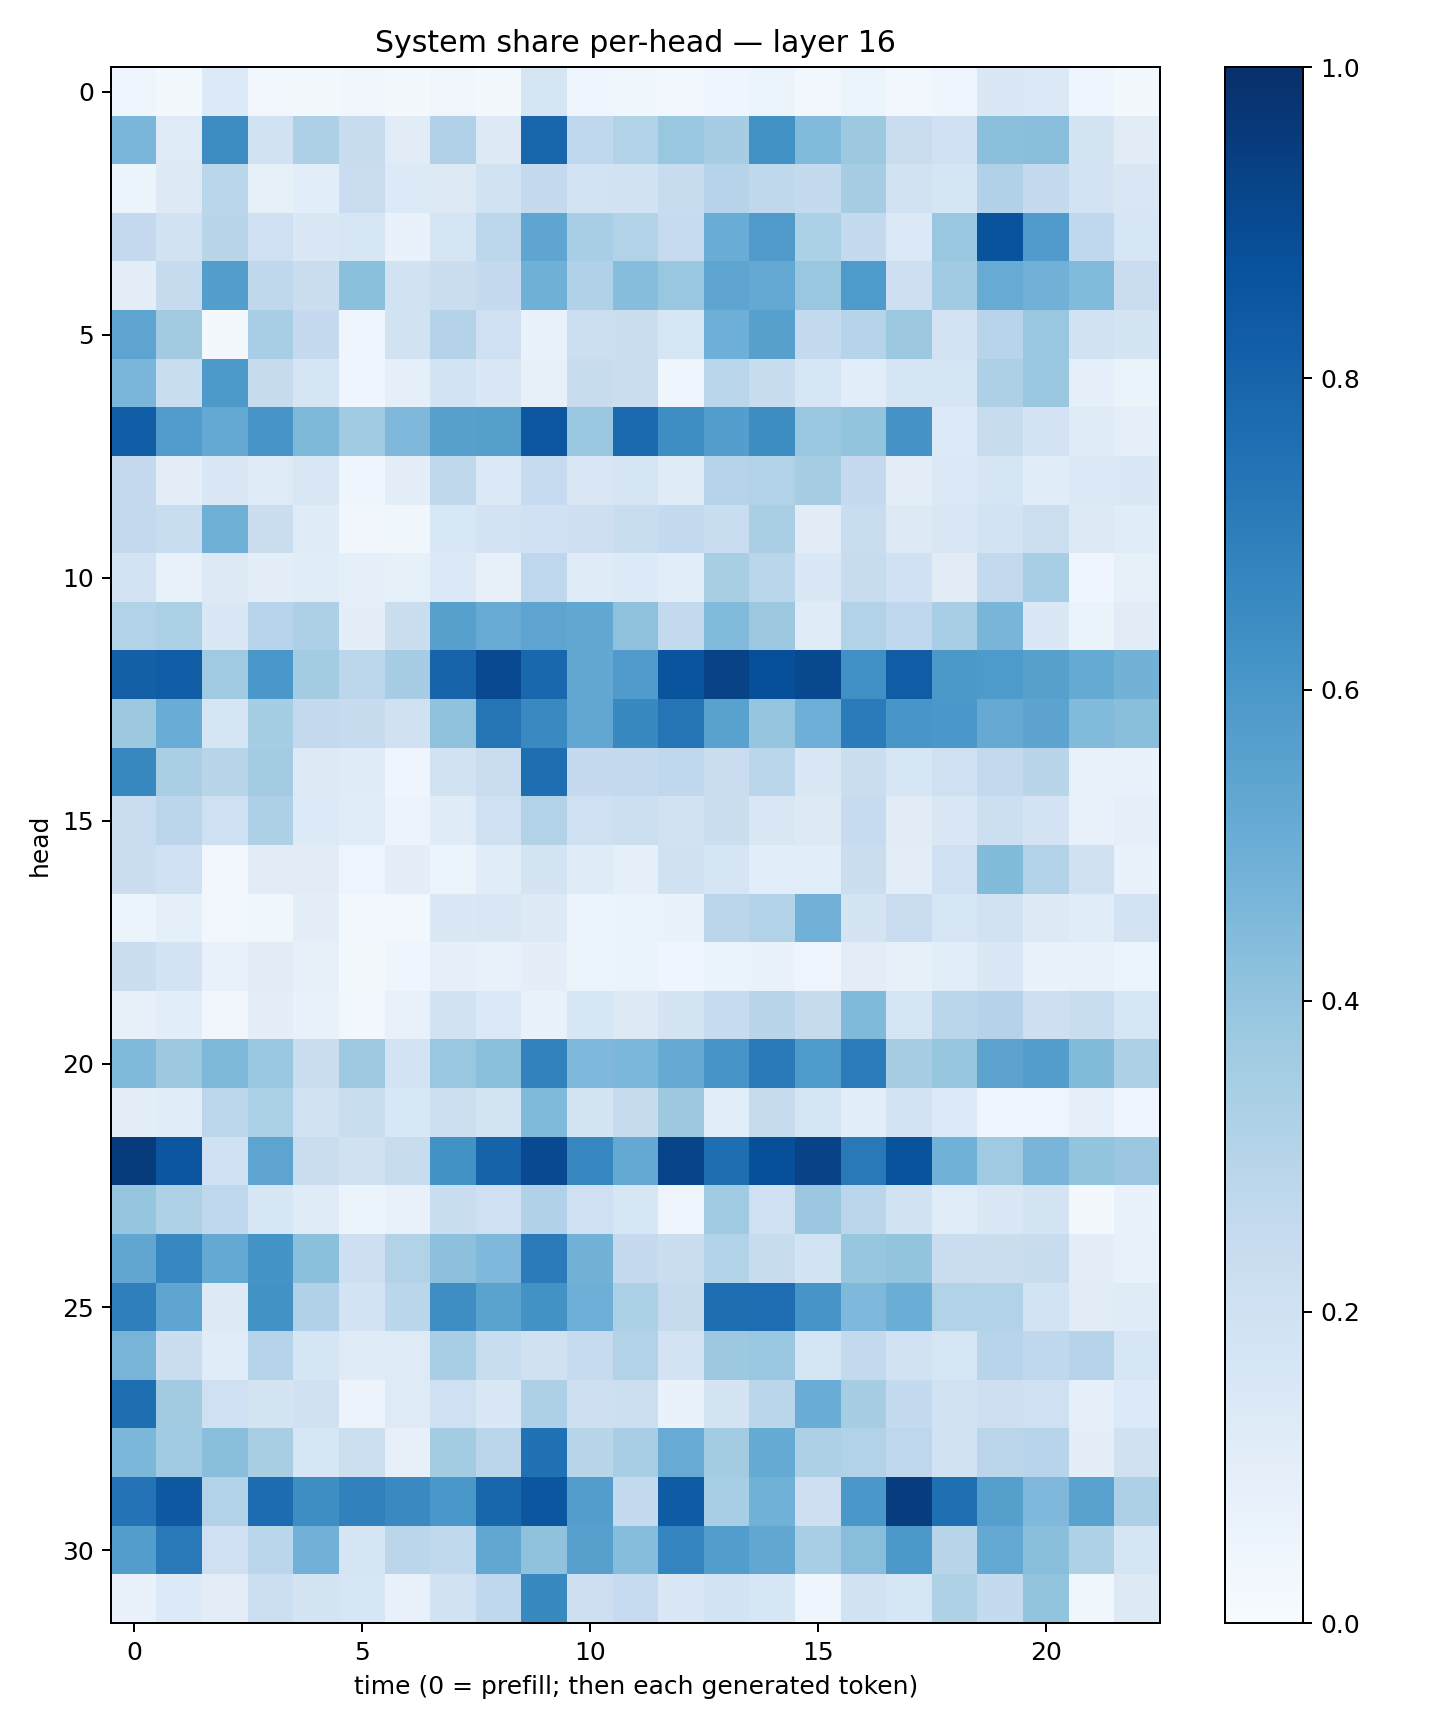

The data file committed next to this chart (first rows):
0.041512083, 0.021293823, 0.13497089, 0.023675898, 0.02169931, 0.03222678, 0.020481171, 0.031904116, 0.021686133, 0.16809443, 0.039560657, 0.035310864, 0.027785704, 0.039641734, 0.060362767, 0.027002845, 0.061561186, 0.026668899, 0.045593306, 0.14110981, 0.13767786, 0.042936806, 0.016795402
0.4624, 0.1225, 0.6439, 0.1905, 0.328, 0.2373, 0.1132, 0.3182, 0.1326, 0.7923, 0.2683, 0.3109, 0.3881, 0.3498, 0.6216, 0.4432, 0.3785, 0.2286, 0.1993, 0.421, 0.4268, 0.1764, 0.113
0.05107, 0.1284, 0.2889, 0.0855, 0.1075, 0.2293, 0.1356, 0.1318, 0.1916, 0.2516, 0.185, 0.1937, 0.2381, 0.3011, 0.2713, 0.2575, 0.3479, 0.1883, 0.1666, 0.3166, 0.2542, 0.1833, 0.1495
0.2529, 0.191, 0.2902, 0.2035, 0.1465, 0.1568, 0.06917, 0.1663, 0.2778, 0.5372, 0.3461, 0.3101, 0.2487, 0.5076, 0.5783, 0.3289, 0.2571, 0.137, 0.3841, 0.8657, 0.5792, 0.2657, 0.1627
0.09879, 0.2458, 0.5669, 0.2705, 0.2209, 0.4182, 0.1916, 0.2208, 0.2514, 0.4898, 0.3185, 0.4332, 0.3851, 0.5415, 0.5232, 0.3905, 0.5872, 0.212, 0.3648, 0.508, 0.4836, 0.4436, 0.229
0.5427, 0.3616, 0.02341, 0.3466, 0.2516, 0.04423, 0.1938, 0.3058, 0.2067, 0.06737, 0.2154, 0.2214, 0.1611, 0.4944, 0.5604, 0.2569, 0.3018, 0.3759, 0.1819, 0.296, 0.3872, 0.1887, 0.1786
0.4621, 0.2333, 0.5931, 0.2461, 0.1657, 0.04183, 0.08963, 0.1841, 0.145, 0.08177, 0.2415, 0.2225, 0.04149, 0.2867, 0.2407, 0.1611, 0.1075, 0.1658, 0.1667, 0.3273, 0.3865, 0.08604, 0.06606
0.8226, 0.5768, 0.523, 0.608, 0.4564, 0.3675, 0.4522, 0.5601, 0.5662, 0.8506, 0.3881, 0.7737, 0.6374, 0.5681, 0.6411, 0.3852, 0.3993, 0.613, 0.1361, 0.2386, 0.1825, 0.1205, 0.09194
0.2534, 0.0988, 0.1453, 0.1219, 0.1494, 0.04656, 0.1006, 0.2715, 0.1378, 0.2466, 0.1518, 0.1658, 0.1202, 0.2995, 0.3097, 0.3513, 0.2527, 0.09941, 0.1404, 0.1674, 0.1164, 0.1373, 0.1462
0.2607, 0.2324, 0.489, 0.2258, 0.1209, 0.03404, 0.03771, 0.1549, 0.1814, 0.2022, 0.2143, 0.2334, 0.2574, 0.2342, 0.3363, 0.1121, 0.2342, 0.1307, 0.1497, 0.1866, 0.2163, 0.1287, 0.1138
0.1816, 0.07102, 0.1326, 0.09791, 0.1166, 0.09243, 0.08458, 0.139, 0.08165, 0.2768, 0.1177, 0.136, 0.1076, 0.3415, 0.2859, 0.1442, 0.2378, 0.2024, 0.1097, 0.2585, 0.3462, 0.0441, 0.08501
0.3114, 0.3329, 0.1467, 0.2942, 0.3254, 0.09731, 0.2259, 0.5601, 0.5098, 0.5408, 0.5244, 0.4109, 0.2581, 0.4436, 0.3778, 0.1179, 0.313, 0.2674, 0.3474, 0.468, 0.1478, 0.06558, 0.1099
0.813, 0.8246, 0.3696, 0.5986, 0.359, 0.28, 0.35, 0.7999, 0.9018, 0.789, 0.5263, 0.5788, 0.8594, 0.9256, 0.8792, 0.906, 0.6314, 0.8246, 0.5968, 0.5861, 0.5613, 0.5174, 0.4775
0.3779, 0.5058, 0.1707, 0.3553, 0.2599, 0.2438, 0.1991, 0.409, 0.7362, 0.6525, 0.5286, 0.6599, 0.7348, 0.5546, 0.3954, 0.4929, 0.7081, 0.6053, 0.6005, 0.5125, 0.5456, 0.4436, 0.4254
0.6615, 0.3381, 0.2913, 0.3582, 0.1284, 0.1183, 0.04686, 0.1948, 0.2288, 0.7592, 0.2536, 0.2615, 0.2688, 0.2278, 0.2866, 0.1436, 0.2193, 0.1623, 0.2062, 0.2615, 0.2928, 0.07644, 0.0667
0.2302, 0.2826, 0.2091, 0.3262, 0.1356, 0.1164, 0.05602, 0.1199, 0.2092, 0.3097, 0.2072, 0.2184, 0.1938, 0.2245, 0.1509, 0.1309, 0.249, 0.1103, 0.1482, 0.2173, 0.1821, 0.07386, 0.08815
0.2221, 0.2004, 0.02552, 0.1128, 0.113, 0.04773, 0.0973, 0.05443, 0.1167, 0.1757, 0.1203, 0.09231, 0.198, 0.1687, 0.1082, 0.1065, 0.2237, 0.1031, 0.2053, 0.4402, 0.3125, 0.1982, 0.07001
0.06239, 0.08753, 0.02502, 0.03622, 0.1005, 0.0251, 0.02713, 0.1413, 0.1493, 0.1288, 0.05411, 0.06439, 0.06714, 0.2824, 0.3156, 0.4809, 0.1742, 0.2289, 0.1574, 0.1923, 0.1269, 0.1143, 0.18
0.22, 0.1798, 0.07795, 0.1128, 0.07952, 0.02175, 0.04012, 0.09149, 0.07383, 0.09737, 0.0536, 0.06512, 0.04334, 0.06276, 0.06828, 0.05071, 0.1043, 0.083, 0.1091, 0.1409, 0.06702, 0.07604, 0.05259
0.07813, 0.1084, 0.03439, 0.09839, 0.06808, 0.02976, 0.07191, 0.1907, 0.139, 0.06744, 0.1585, 0.1273, 0.1732, 0.2484, 0.2929, 0.2427, 0.449, 0.1683, 0.2875, 0.3054, 0.2118, 0.234, 0.1585
0.4462, 0.3771, 0.4556, 0.3863, 0.2253, 0.3722, 0.1821, 0.3875, 0.4217, 0.6799, 0.4515, 0.4578, 0.5129, 0.6062, 0.7125, 0.5883, 0.7034, 0.3502, 0.3926, 0.5464, 0.57, 0.441, 0.3262
0.09743, 0.1149, 0.2792, 0.3348, 0.1879, 0.2334, 0.1553, 0.2175, 0.1751, 0.4454, 0.1739, 0.2427, 0.3771, 0.1058, 0.2433, 0.1644, 0.1082, 0.1823, 0.1346, 0.04292, 0.04435, 0.08717, 0.04486
0.9545, 0.8548, 0.2027, 0.5397, 0.227, 0.1992, 0.2392, 0.6213, 0.8009, 0.8995, 0.6668, 0.5219, 0.9216, 0.7604, 0.8817, 0.9237, 0.718, 0.8666, 0.4879, 0.3674, 0.4661, 0.402, 0.3827
0.3963, 0.3209, 0.2675, 0.16, 0.1191, 0.06018, 0.07792, 0.234, 0.2055, 0.3194, 0.2035, 0.1576, 0.0484, 0.3693, 0.2045, 0.3789, 0.2814, 0.1888, 0.1166, 0.1449, 0.1791, 0.01787, 0.06672
0.5346, 0.6676, 0.5225, 0.6137, 0.4205, 0.2146, 0.3112, 0.4171, 0.4509, 0.7081, 0.4791, 0.2518, 0.2216, 0.3127, 0.2394, 0.1861, 0.3929, 0.4014, 0.2275, 0.2253, 0.2372, 0.1031, 0.07284
0.6924, 0.539, 0.1326, 0.6215, 0.3171, 0.1823, 0.2886, 0.6398, 0.5504, 0.6211, 0.4927, 0.3301, 0.2454, 0.7584, 0.7651, 0.6075, 0.4511, 0.5033, 0.3142, 0.3098, 0.1841, 0.11, 0.118
0.4705, 0.2248, 0.1146, 0.3024, 0.1665, 0.1182, 0.1214, 0.345, 0.2305, 0.1955, 0.2474, 0.3157, 0.1827, 0.3781, 0.3899, 0.1651, 0.2583, 0.1888, 0.1597, 0.2955, 0.2665, 0.2997, 0.1587
0.76, 0.3621, 0.2075, 0.1788, 0.1983, 0.05651, 0.1236, 0.2041, 0.1452, 0.3274, 0.2133, 0.2153, 0.06854, 0.177, 0.2874, 0.5047, 0.3501, 0.2542, 0.1927, 0.214, 0.2065, 0.08905, 0.1341
0.4578, 0.3647, 0.4275, 0.3435, 0.1574, 0.2163, 0.08051, 0.3574, 0.2842, 0.7462, 0.29, 0.3464, 0.5083, 0.3574, 0.5187, 0.3248, 0.3148, 0.2757, 0.1898, 0.2835, 0.2967, 0.1003, 0.1972
0.7409, 0.8432, 0.3138, 0.7663, 0.6382, 0.6861, 0.6542, 0.6005, 0.7911, 0.8517, 0.5684, 0.2542, 0.8284, 0.3472, 0.4874, 0.2115, 0.6002, 0.9444, 0.7547, 0.5629, 0.4506, 0.5542, 0.3272
0.5667, 0.7158, 0.2069, 0.287, 0.4821, 0.1701, 0.2842, 0.2628, 0.5296, 0.4088, 0.5605, 0.4335, 0.6757, 0.5722, 0.5299, 0.3462, 0.4264, 0.5939, 0.2925, 0.5214, 0.4255, 0.3215, 0.1678
0.06838, 0.1354, 0.1037, 0.2159, 0.1721, 0.1633, 0.07688, 0.1899, 0.2664, 0.6601, 0.2141, 0.2486, 0.1453, 0.1839, 0.1569, 0.04109, 0.1948, 0.1584, 0.3207, 0.2542, 0.4021, 0.03695, 0.1288
